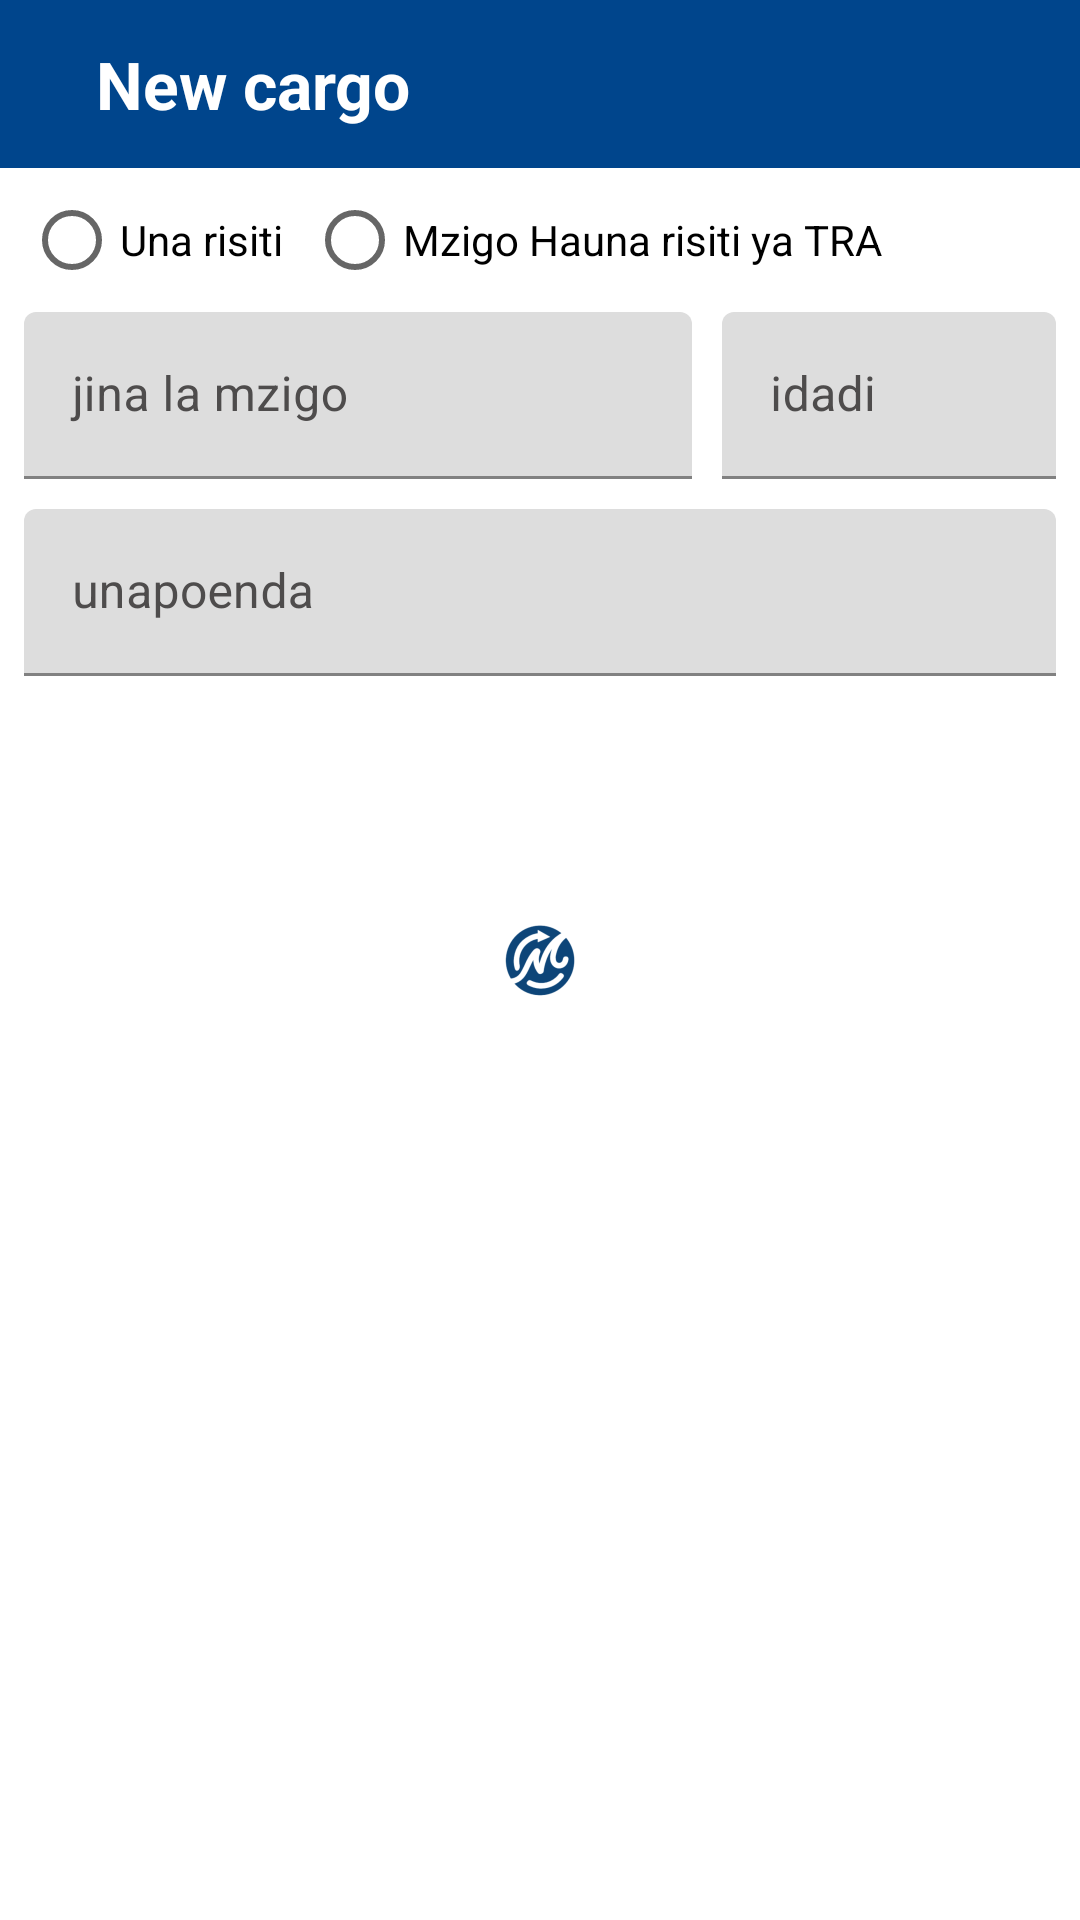

Here is an Android app screen rendered from its layout file. Give the layout XML and the strings, colors and styles it references.
<!-- AndroidManifest.xml: application theme Theme.RequestMadekenya.Launcher -->
<!-- res/layout/layout_dialog_add_cargo.xml -->
<?xml version="1.0" encoding="utf-8"?>
<LinearLayout xmlns:android="http://schemas.android.com/apk/res/android"
    xmlns:app="http://schemas.android.com/apk/res-auto"
    android:layout_width="match_parent"
    android:layout_height="wrap_content"
    android:orientation="vertical">

    <com.google.android.material.appbar.AppBarLayout
        android:layout_width="match_parent"
        android:layout_height="wrap_content">

        <TextView
            android:id="@+id/toolBar"
            android:layout_width="match_parent"
            android:layout_height="?attr/actionBarSize"
            android:background="@color/primaryColor"
            android:gravity="center_vertical"
            android:paddingStart="32dp"
            android:text="New cargo"
            android:textAppearance="@style/TextAppearance.AppCompat.Large"
            android:textColor="@color/white"
            android:textStyle="bold"
            app:titleTextColor="@color/white" />
    </com.google.android.material.appbar.AppBarLayout>

    <RadioGroup
        android:id="@+id/rgRisiti"
        android:layout_width="match_parent"
        android:layout_height="wrap_content"
        android:layout_marginStart="8dp"
        android:orientation="horizontal">

        <RadioButton
            android:id="@+id/rbRisiti"
            android:layout_width="wrap_content"
            android:layout_height="wrap_content"
            android:text="Una risiti" />

        <RadioButton
            android:id="@+id/rbHaunaRisiti"
            android:layout_width="wrap_content"
            android:layout_height="wrap_content"
            android:layout_marginStart="8dp"
            android:text="Mzigo Hauna risiti ya TRA" />

    </RadioGroup>


    <LinearLayout
        android:layout_width="match_parent"
        android:layout_height="wrap_content"
        android:orientation="horizontal"
        android:weightSum="3">

        <com.google.android.material.textfield.TextInputLayout
            android:layout_width="0dp"
            android:layout_height="wrap_content"
            android:layout_marginBottom="10dp"
            android:layout_weight="2"
            android:layout_marginStart="8dp"
            android:backgroundTint="#ddd"
            android:hint="jina la mzigo"
            android:textColorHint="#4e4c4c"
            app:boxBackgroundColor="#ddd"
            app:boxStrokeColor="#4e4c4c"
            app:endIconTint="#4e4c4c"
            app:hintTextColor="#4e4c4c"
            app:passwordToggleTint="#4e4c4c"
            app:placeholderTextColor="#4e4c4c"
            app:startIconTint="#4e4c4c">

            <com.google.android.material.textfield.TextInputEditText
                android:id="@+id/edJinaLaMzigo"
                android:layout_width="match_parent"
                android:layout_height="wrap_content"
                android:digits="ABCDEFGHIJKLMNOPQRSTUVWXYZabcdefghijklmnopqrstuvwxyz1234567890 "
                android:inputType="textFilter"
                android:textColor="#4e4c4c" />

        </com.google.android.material.textfield.TextInputLayout>

        <com.google.android.material.textfield.TextInputLayout
            android:layout_width="0dp"
            android:layout_height="wrap_content"
            android:layout_marginBottom="10dp"
            android:layout_weight="1"
            android:backgroundTint="#ddd"
            android:layout_marginEnd="8dp"
            android:hint="idadi"
            android:layout_marginStart="10dp"
            android:textColorHint="#4e4c4c"
            app:boxBackgroundColor="#ddd"
            app:boxStrokeColor="#4e4c4c"
            app:endIconTint="#4e4c4c"
            app:hintTextColor="#4e4c4c"
            app:passwordToggleTint="#4e4c4c"
            app:placeholderTextColor="#4e4c4c"
            app:startIconTint="#4e4c4c">

            <com.google.android.material.textfield.TextInputEditText
                android:id="@+id/edIdadi"
                android:layout_width="match_parent"
                android:layout_height="wrap_content"
                android:inputType="number"
                android:textColor="#4e4c4c" />

        </com.google.android.material.textfield.TextInputLayout>
    </LinearLayout>


    <com.google.android.material.textfield.TextInputLayout
        android:layout_width="match_parent"
        android:layout_height="wrap_content"
        android:layout_marginBottom="10dp"
        android:backgroundTint="#ddd"
        android:layout_marginStart="8dp"
        android:layout_marginEnd="8dp"
        android:hint="unapoenda"
        android:textColorHint="#4e4c4c"
        app:boxBackgroundColor="#ddd"
        app:boxStrokeColor="#4e4c4c"
        app:endIconTint="#4e4c4c"
        app:hintTextColor="#4e4c4c"
        app:passwordToggleTint="#4e4c4c"
        app:placeholderTextColor="#4e4c4c"
        app:startIconTint="#4e4c4c">

        <com.google.android.material.textfield.TextInputEditText
            android:id="@+id/edUnapoenda"
            android:layout_width="match_parent"
            android:layout_height="wrap_content"
            android:digits="ABCDEFGHIJKLMNOPQRSTUVWXYZabcdefghijklmnopqrstuvwxyz1234567890 "
            android:inputType="textFilter"
            android:textColor="#4e4c4c" />

    </com.google.android.material.textfield.TextInputLayout>


</LinearLayout>
<!-- resources referenced by this layout -->
<resources>
  <color name="primaryColor">#00458c</color>
  <color name="white">#FFFFFFFF</color>
  <style name="Theme.RequestMadekenya.Launcher" parent="Theme.MaterialComponents.Light.NoActionBar">
          <item name="android:windowBackground">@drawable/splash</item>
          
          
          <item name="windowNoTitle">true</item>
          <item name="windowActionBar">false</item>
          <item name="android:windowFullscreen">true</item>
          <item name="android:windowContentOverlay">@null</item>
      </style>
  <!-- drawable splash (drawable) -->
  <?xml version="1.0" encoding="utf-8"?>
  <layer-list xmlns:android="http://schemas.android.com/apk/res/android"
      android:opacity="opaque">
  
      
      <item android:drawable="@color/white" />
  
      
  
  
      <item  >
          <bitmap
              android:src="@mipmap/ic_splash_icon"
              android:tileMode="disabled"
              android:gravity="center"/>
      </item>
  
  
  
  </layer-list>
</resources>
